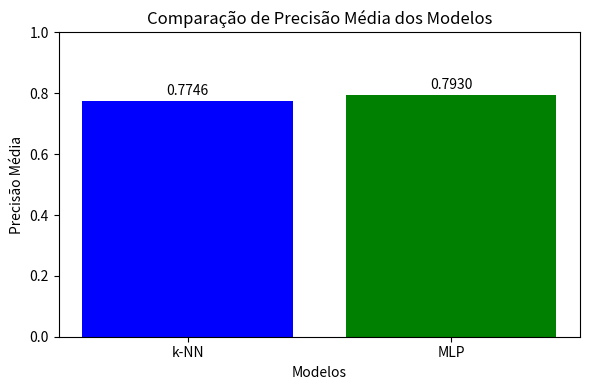

Write Python code to recreate this figure.
import matplotlib.pyplot as plt
import numpy as np
import os

PATH = "src/charts"
os.makedirs(PATH, exist_ok=True)

def generate_precision_chart(accuracies_knn, accuracies_mlp):
    """
    Gera um gráfico de barras comparando a precisão média dos classificadores k-NN e MLP.

    Parâmetros:
        accuracies_knn (array-like): Acurácias obtidas para o classificador k-NN.
        accuracies_mlp (array-like): Acurácias obtidas para o classificador MLP.
    """
    mean_knn = np.mean(accuracies_knn)
    mean_mlp = np.mean(accuracies_mlp)

    models = ['k-NN', 'MLP']
    means = [mean_knn, mean_mlp]

    plt.figure(figsize=(6,4))
    bars = plt.bar(models, means, color=['blue', 'green'])
    plt.xlabel('Modelos')
    plt.ylabel('Precisão Média')
    plt.title('Comparação de Precisão Média dos Modelos')
    plt.ylim(0,1)
    
    for bar in bars:
        yval = bar.get_height()
        plt.text(bar.get_x() + bar.get_width()/2, yval + 0.01, f"{yval:.4f}", ha='center', va='bottom')
    
    plt.tight_layout()
    plt.savefig(os.path.join(PATH, "precision_comparison.png"))
    plt.show()


if __name__ == "__main__":
    
#Resultados do 10x Holdout 50/50:
# - k-NN: [0.77547734 0.77478721 0.77340695 0.77616747 0.77846791 0.77846791
# 0.77639752 0.77593743 0.77202669 0.76535542]
# - MLP:  [0.79411088 0.79710145 0.78490913 0.79273062 0.79250058 0.78743961
# 0.79135036 0.79779158 0.79572119 0.79595123]
 
 
    acc_knn_example = [0.77547734, 0.77478721, 0.77340695, 0.77616747, 0.77846791, 0.77846791,
 0.77639752, 0.77593743, 0.77202669, 0.76535542]
    acc_mlp_example = [0.79411088, 0.79710145, 0.78490913, 0.79273062, 0.79250058, 0.78743961,
 0.79135036, 0.79779158, 0.79572119, 0.79595123]
    
    #TODO: podemos posteriormente fazer mais umas tabelas com matplotlib posteriormente como a matriz de confusão, e curva roc...
    generate_precision_chart(acc_knn_example, acc_mlp_example)
